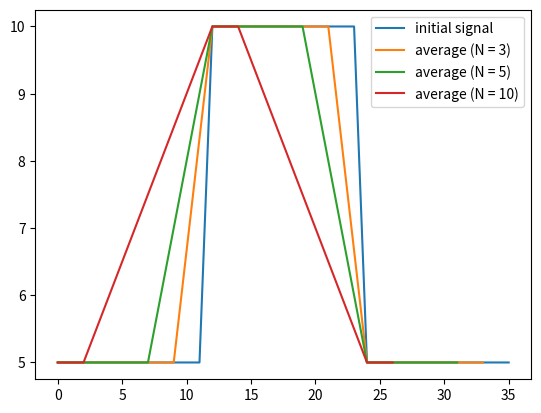
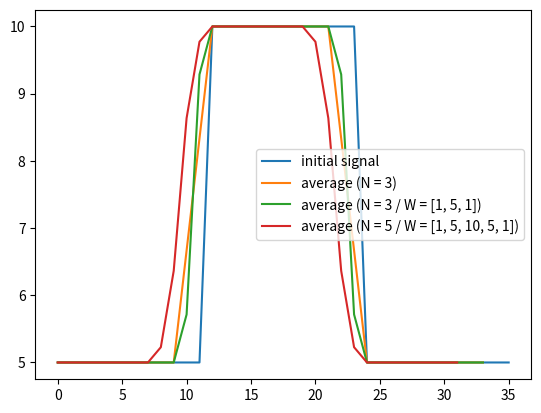

The matplotlib source for these figures, in order:
import numpy as np
from matplotlib import pyplot as plt

# Create signal
signal_step = np.array(
[5, 5, 5, 5, 5, 5, 5, 5, 5, 5, 5, 5,
10, 10, 10, 10, 10, 10, 10, 10, 10, 10, 10, 10,
5, 5, 5, 5, 5, 5, 5, 5, 5, 5, 5, 5])


# N-sample moving average
def moving_average_N(signal, n = 3):
    x = np.asarray(signal)
    kernel = np.ones(n) / n
    return np.convolve(x, kernel, mode='valid')

def moving_average_weight_N(signal, n = 3, coeffs = [1, 3, 1]):
    x = np.asarray(signal)
    weights = np.asarray(coeffs, dtype=float)
    weights /= weights.sum()
    return np.convolve(x, weights[::-1], mode='valid')

# Process

# Display images
# No weights
plt.figure()
plt.plot(signal_step, label="initial signal")
for k in [3, 5, 10]:    
    averaged_signal = moving_average_N(signal_step, k)
    plt.plot(averaged_signal, label=f"average (N = {k})")

plt.legend()

# With weights
plt.figure()
plt.plot(signal_step, label="initial signal")
k = 3
averaged_signal = moving_average_N(signal_step, k)
plt.plot(averaged_signal, label=f"average (N = {k})")
k = 3
w = [1, 5, 1]
averaged_signal = moving_average_weight_N(signal_step, k, w)
plt.plot(averaged_signal, label=f"average (N = {k} / W = {w})")
k = 5
w = [1, 5, 10, 5, 1]
averaged_signal = moving_average_weight_N(signal_step, k, w)
plt.plot(averaged_signal, label=f"average (N = {k} / W = {w})")

plt.legend()

plt.show()
